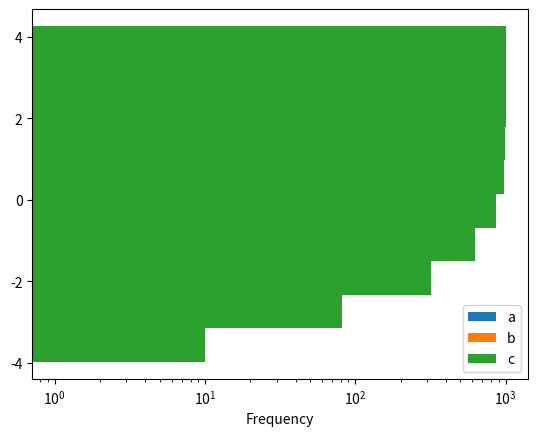

Generate this figure with matplotlib:
# [redacted]
# @文件 : 直方图.py 
# @时间 : 2021/12/14 8:34
# @版本 ：1.0
# @功能描述:
import pandas as pd
import numpy as np
from matplotlib import pyplot as plt

df = pd.DataFrame({'a': np.random.randn(1000) + 1,
                   'b': np.random.randn(1000),
                   'c': np.random.randn(1000) - 1},
                  columns=['a', 'b', 'c'])
print(df)
# alpha 透明度, bins
# df.plot.hist(alpha=0.5, bins=30, range=(-4, 4), density=True, stacked=True, label="真不错")
df.plot.hist(orientation='horizontal', cumulative=True, log=True)
# plt.hist(df, alpha=0.5)
plt.show()